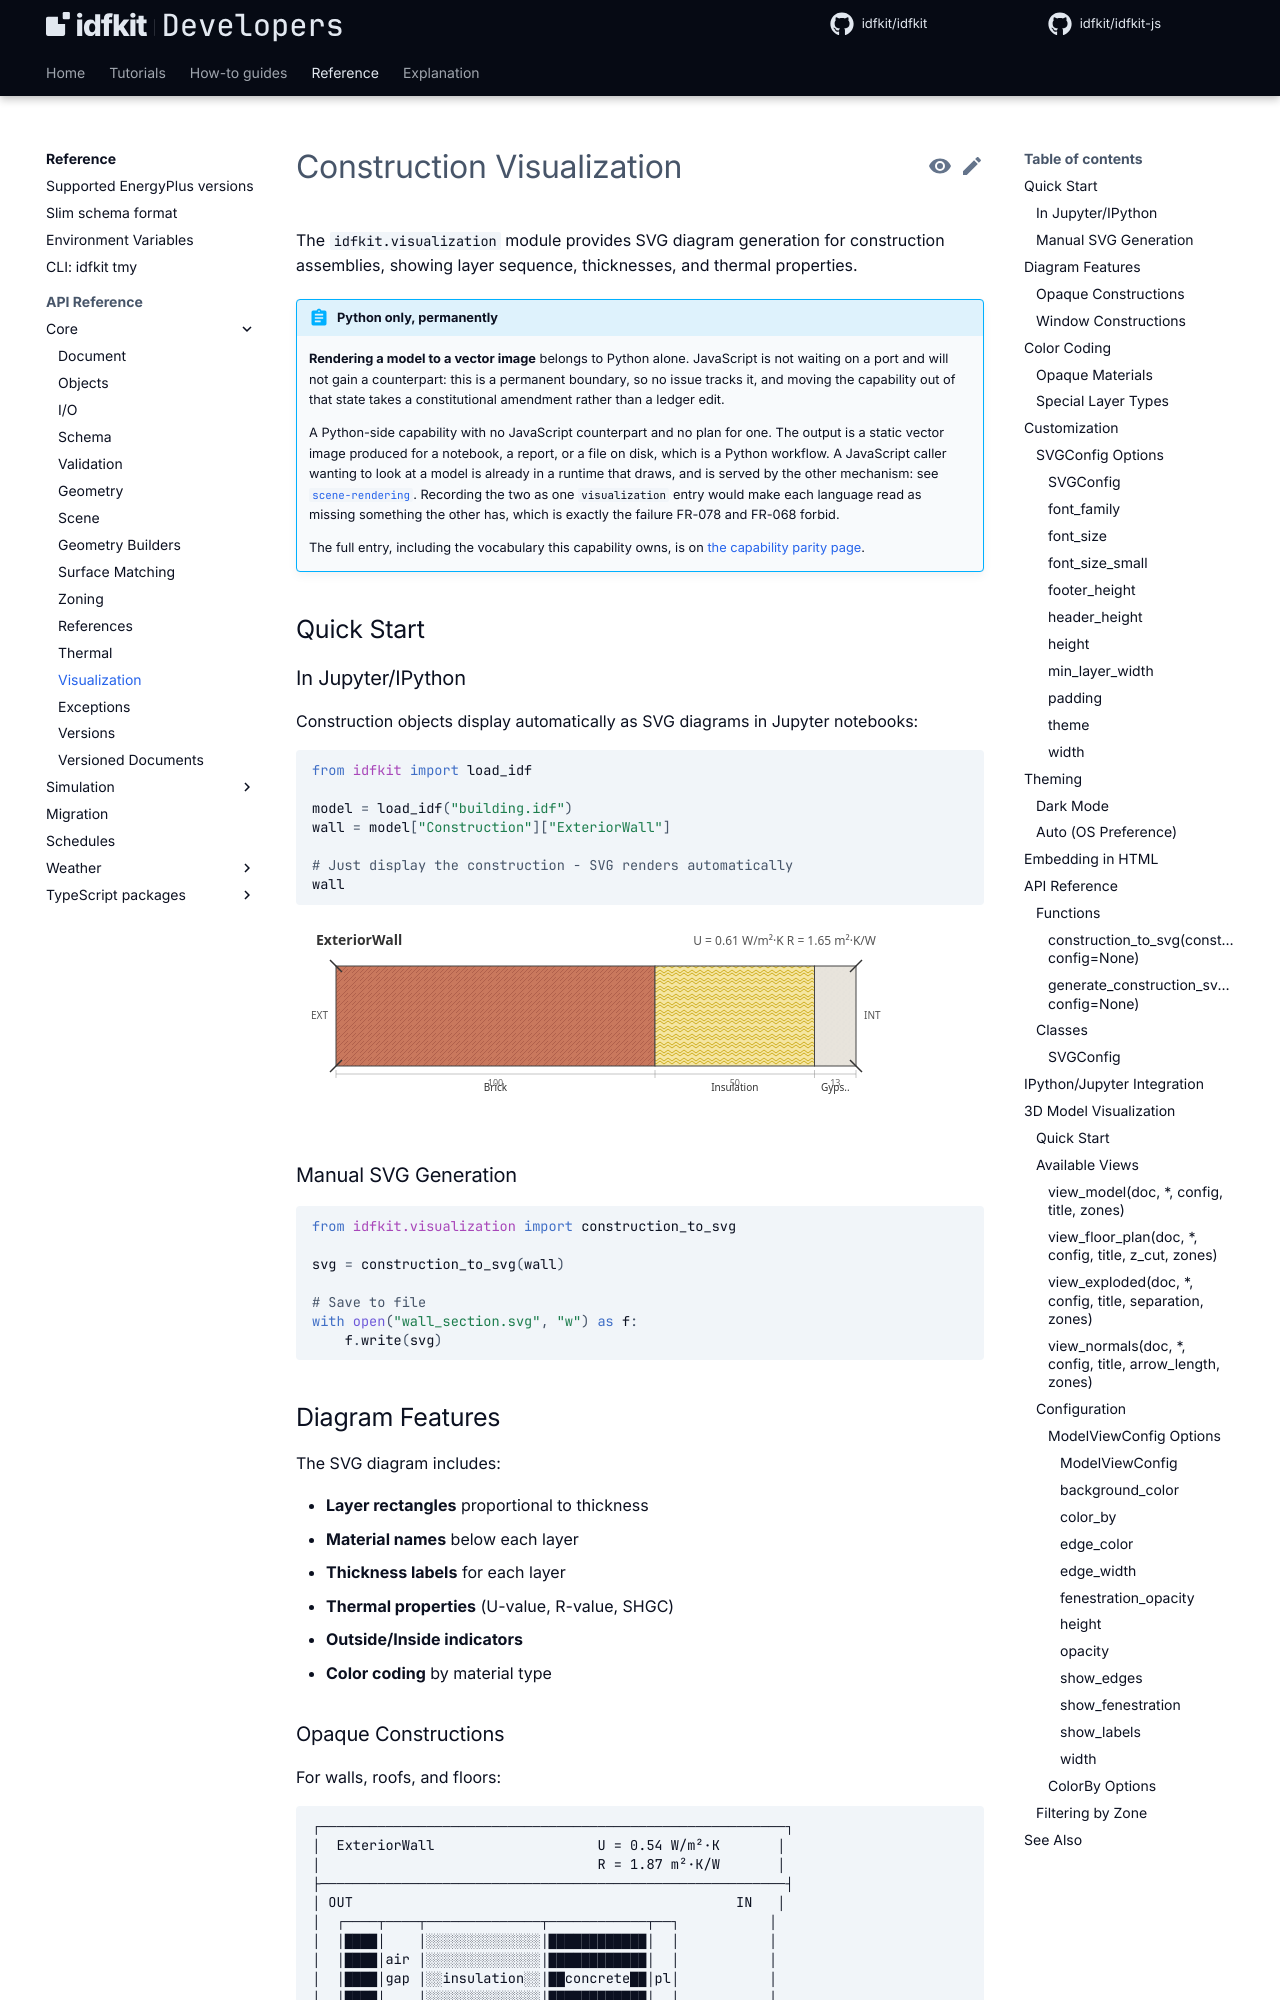

repository: idfkit/idfkit-developers · page: api/visualization/index.html · generator: mkdocs

# Construction Visualization

The `idfkit.visualization` module provides SVG diagram generation for
construction assemblies, showing layer sequence, thicknesses, and thermal
properties.

{{ parity("svg-visualisation") }}

## Quick Start

### In Jupyter/IPython

Construction objects display automatically as SVG diagrams in Jupyter notebooks:

```python
from idfkit import load_idf

model = load_idf("building.idf")
wall = model["Construction"]["ExteriorWall"]

# Just display the construction - SVG renders automatically
wall
```

![Construction SVG Example](../assets/construction-svg-example.svg)

### Manual SVG Generation

```python
from idfkit.visualization import construction_to_svg

svg = construction_to_svg(wall)

# Save to file
with open("wall_section.svg", "w") as f:
    f.write(svg)
```

## Diagram Features

The SVG diagram includes:

- **Layer rectangles** proportional to thickness
- **Material names** below each layer
- **Thickness labels** for each layer
- **Thermal properties** (U-value, R-value, SHGC)
- **Outside/Inside indicators**
- **Color coding** by material type
